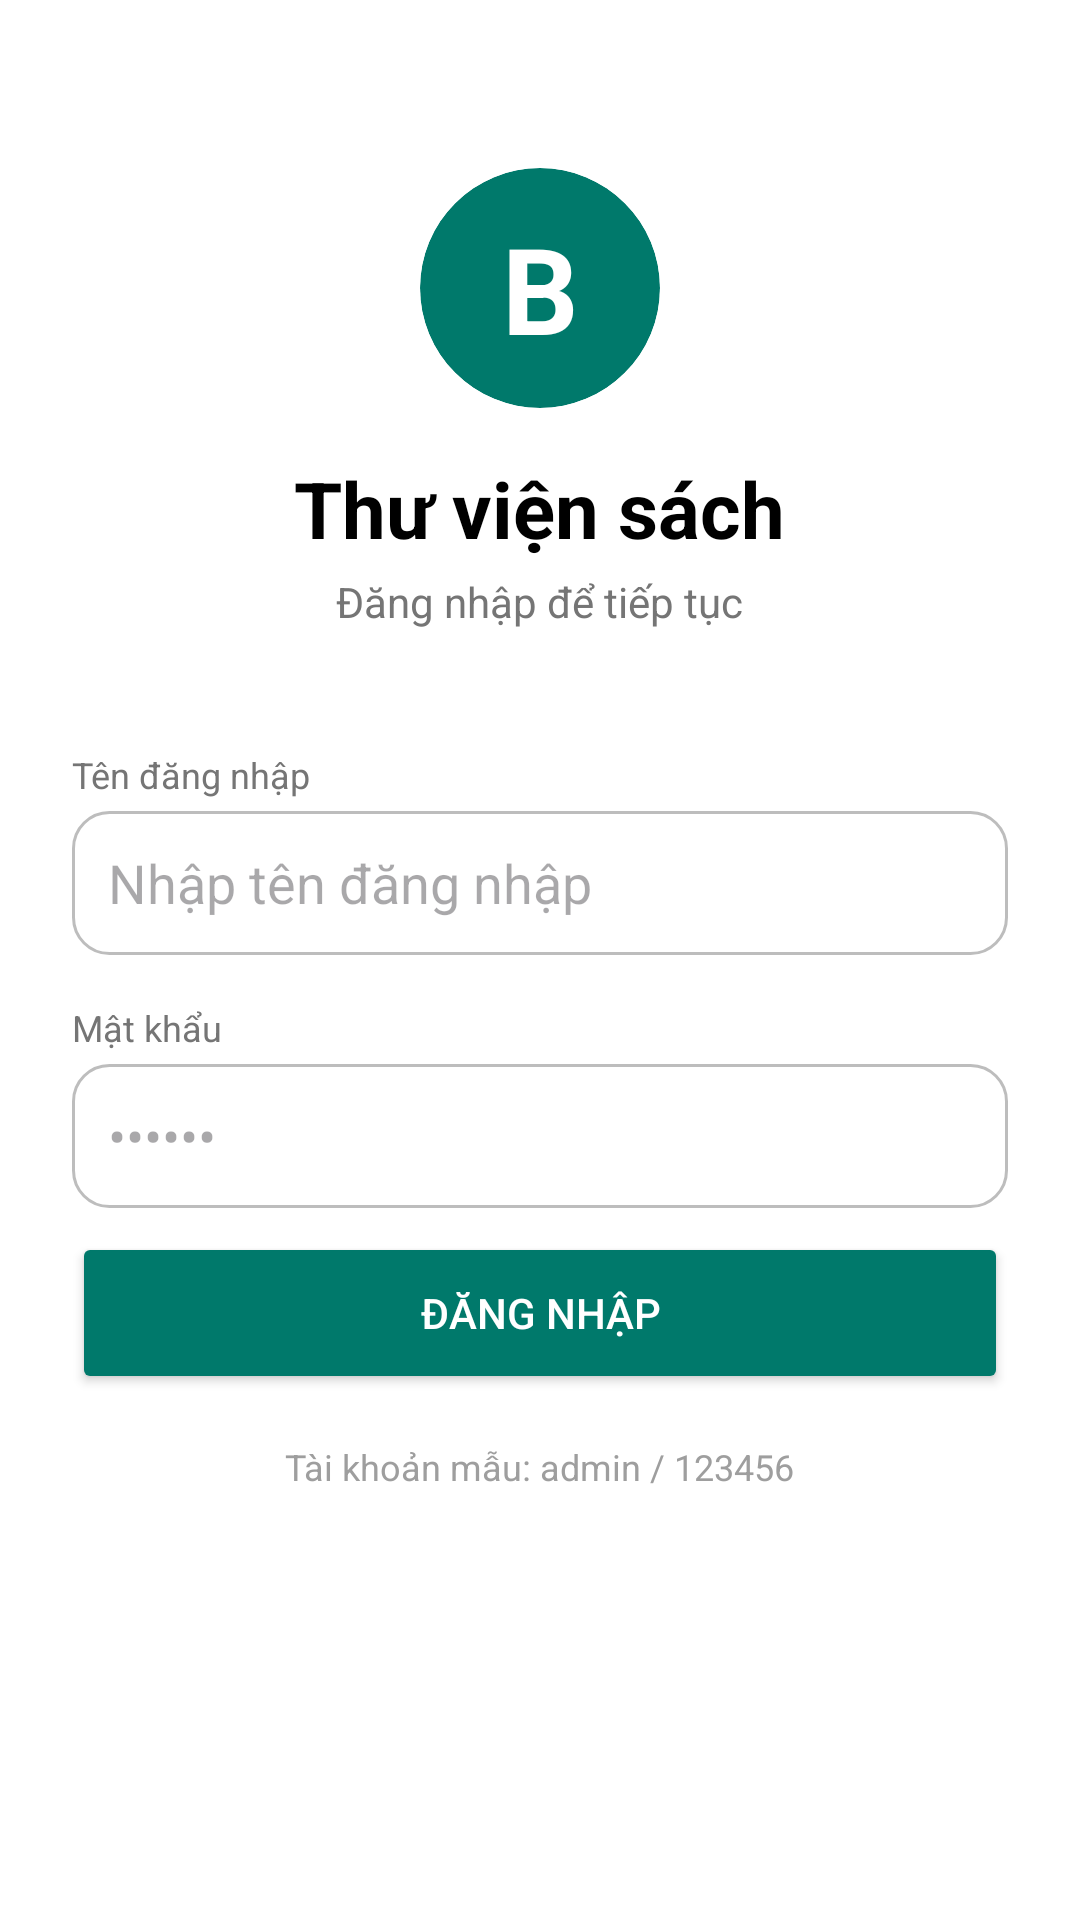

Produce the Android XML layout that renders to this screen, including the resource entries it uses.
<!-- AndroidManifest.xml: application theme Theme.B24DCCC177_NguyenNgocLinh_QuanLySach -->
<!-- res/layout/activity_login.xml -->
<?xml version="1.0" encoding="utf-8"?>
<LinearLayout xmlns:android="http://schemas.android.com/apk/res/android"
    xmlns:app="http://schemas.android.com/apk/res-auto"
    android:layout_width="match_parent"
    android:layout_height="match_parent"
    android:orientation="vertical"
    android:gravity="center_horizontal"
    android:padding="24dp"
    android:background="#FFFFFF">

    
    <androidx.cardview.widget.CardView
        android:layout_width="80dp"
        android:layout_height="80dp"
        app:cardCornerRadius="40dp"
        app:cardBackgroundColor="#00796B"
        android:layout_marginTop="32dp"
        android:layout_marginBottom="16dp"
        app:cardElevation="0dp">
        <TextView
            android:layout_width="match_parent"
            android:layout_height="match_parent"
            android:text="B"
            android:textColor="#FFFFFF"
            android:textSize="40sp"
            android:textStyle="bold"
            android:gravity="center"/>
    </androidx.cardview.widget.CardView>

    <TextView
        android:layout_width="wrap_content"
        android:layout_height="wrap_content"
        android:text="Thư viện sách"
        android:textColor="#000000"
        android:textSize="26sp"
        android:textStyle="bold"
        android:layout_marginBottom="4dp"/>

    <TextView
        android:layout_width="wrap_content"
        android:layout_height="wrap_content"
        android:text="Đăng nhập để tiếp tục"
        android:textColor="#757575"
        android:layout_marginBottom="40dp"/>

    <LinearLayout
        android:layout_width="match_parent"
        android:layout_height="wrap_content"
        android:orientation="vertical"
        android:layout_marginBottom="16dp">
        <TextView
            android:layout_width="wrap_content"
            android:layout_height="wrap_content"
            android:text="Tên đăng nhập"
            android:textColor="#757575"
            android:textSize="12sp"
            android:layout_marginBottom="4dp"/>
        <EditText
            android:id="@+id/edtUsername"
            android:layout_width="match_parent"
            android:layout_height="48dp"
            android:background="@drawable/bg_border"
            android:paddingHorizontal="12dp"
            android:hint="Nhập tên đăng nhập"
            android:inputType="text"/>
    </LinearLayout>

    <LinearLayout
        android:layout_width="match_parent"
        android:layout_height="wrap_content"
        android:orientation="vertical"
        android:layout_marginBottom="8dp">
        <TextView
            android:layout_width="wrap_content"
            android:layout_height="wrap_content"
            android:text="Mật khẩu"
            android:textColor="#757575"
            android:textSize="12sp"
            android:layout_marginBottom="4dp"/>
        <EditText
            android:id="@+id/edtPassword"
            android:layout_width="match_parent"
            android:layout_height="48dp"
            android:background="@drawable/bg_border"
            android:paddingHorizontal="12dp"
            android:hint="••••••"
            android:inputType="textPassword"/>
    </LinearLayout>

    <TextView
        android:id="@+id/tvError"
        android:layout_width="match_parent"
        android:layout_height="wrap_content"
        android:textColor="#D32F2F"
        android:text="Sai tên đăng nhập hoặc mật khẩu"
        android:visibility="gone"
        android:layout_marginBottom="16dp"/>

    <Button
        android:id="@+id/btnLogin"
        android:layout_width="match_parent"
        android:layout_height="54dp"
        android:text="Đăng nhập"
        android:textColor="#FFFFFF"
        android:backgroundTint="#00796B"
        app:cornerRadius="27dp"
        android:layout_marginBottom="16dp"/>

    <TextView
        android:layout_width="wrap_content"
        android:layout_height="wrap_content"
        android:text="Tài khoản mẫu: admin / 123456"
        android:textColor="#9E9E9E"
        android:textSize="12sp"/>
</LinearLayout>
<!-- resources referenced by this layout -->
<resources>
  <!-- drawable bg_border (drawable) -->
  <?xml version="1.0" encoding="utf-8"?>
  <shape xmlns:android="http://schemas.android.com/apk/res/android">
      <solid android:color="#FFFFFF"/>
      <stroke android:width="1dp" android:color="#BDBDBD"/>
      <corners android:radius="12dp"/>
  </shape>
  <style name="Theme.B24DCCC177_NguyenNgocLinh_QuanLySach" parent="Base.Theme.B24DCCC177_NguyenNgocLinh_QuanLySach" />
  <style name="Base.Theme.B24DCCC177_NguyenNgocLinh_QuanLySach" parent="Theme.Material3.DayNight.NoActionBar">
          
          
      </style>
</resources>
